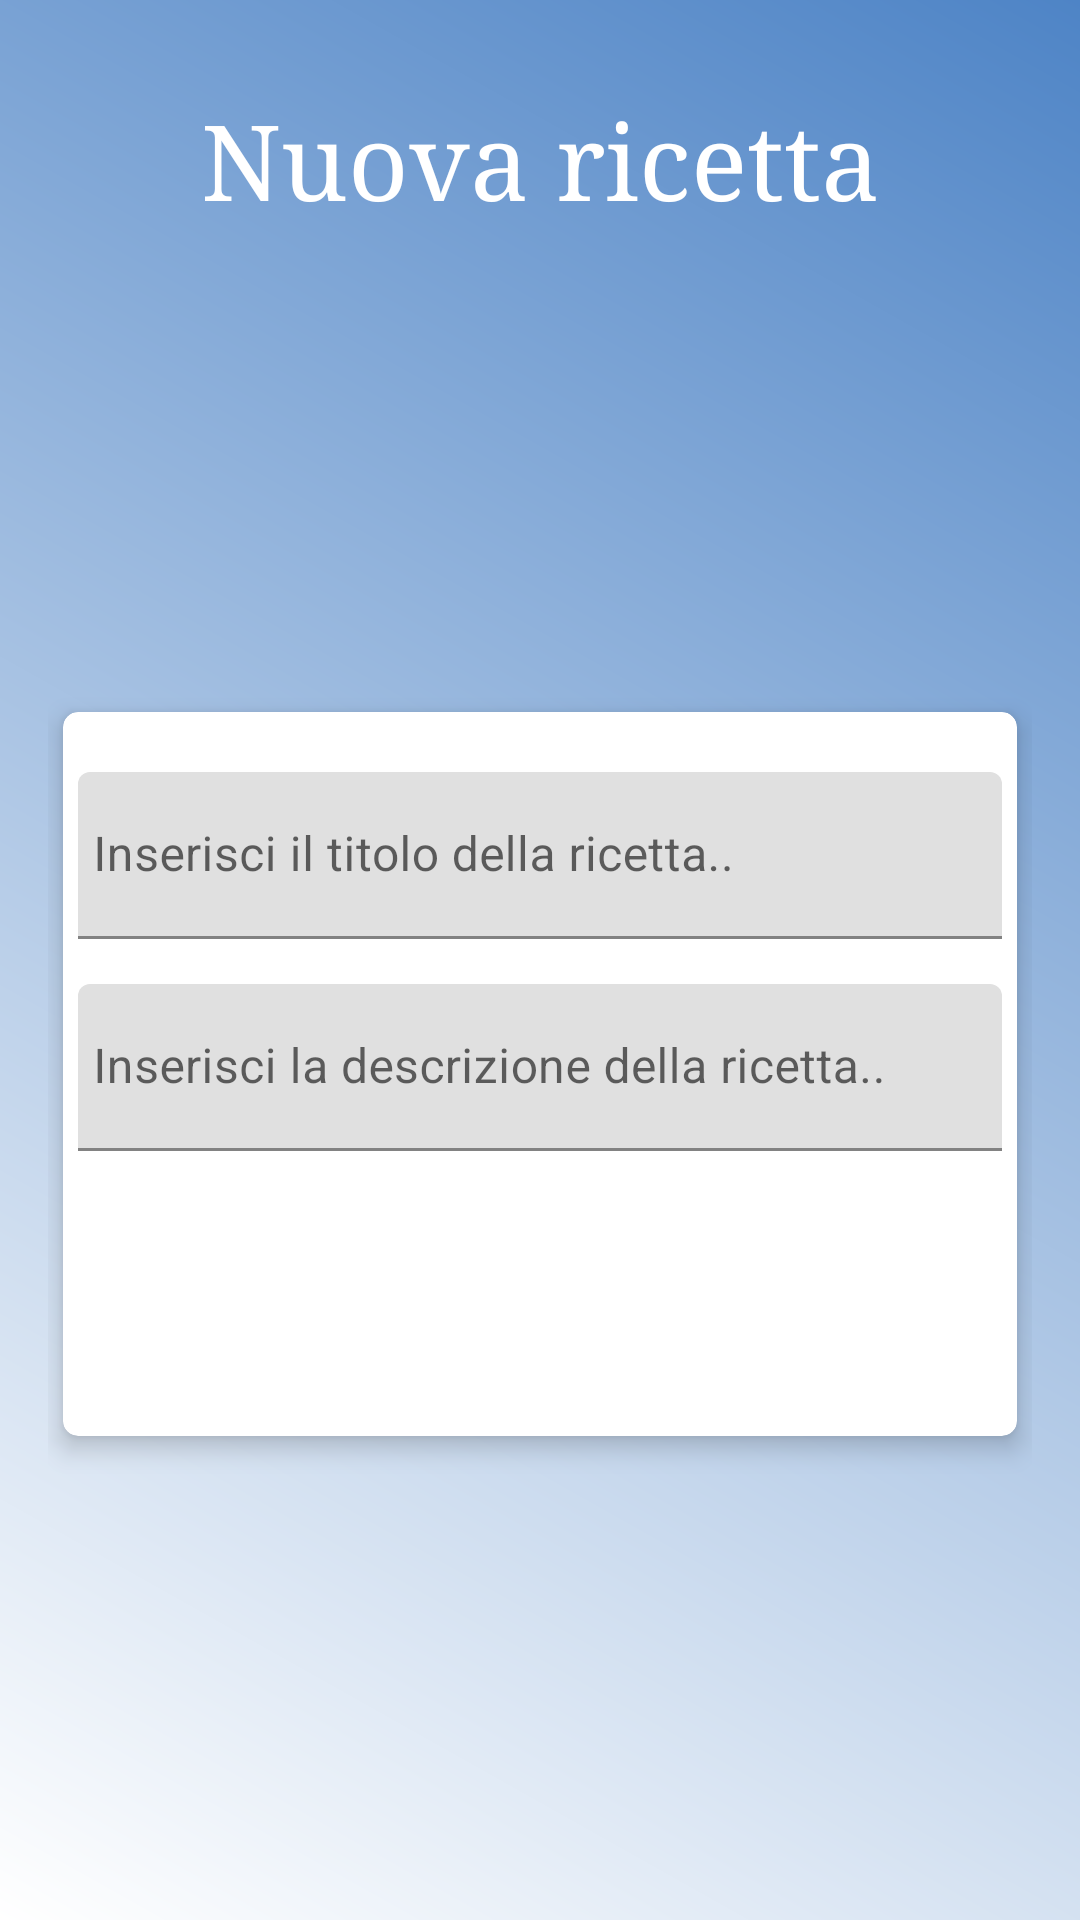

Reconstruct the res/layout file that produces this screen, plus the resources it refers to.
<!-- AndroidManifest.xml: application theme Theme.RecipeBook -->
<!-- res/layout/fragment_form.xml -->
<?xml version="1.0" encoding="utf-8"?>
<FrameLayout xmlns:android="http://schemas.android.com/apk/res/android"
    xmlns:tools="http://schemas.android.com/tools"
    android:layout_width="match_parent"
    android:layout_height="match_parent"
    tools:context=".FormFragment"
    android:background="@drawable/recipe_gradient">

    <LinearLayout
        android:layout_width="match_parent"
        android:layout_height="match_parent"
        android:orientation="vertical">

        <TextView
            android:layout_marginTop="30sp"
            android:layout_width="match_parent"
            android:layout_height="wrap_content"
            android:text="@string/nuova_ricetta"
            android:textAlignment="center"
            android:textSize="35sp"
            android:fontFamily="serif"
            android:textColor="@color/white"/>

        <ScrollView
            android:layout_width="match_parent"
            android:layout_height="match_parent"
            android:padding="16dp"
            android:scrollbarThumbVertical="@null">

            <androidx.cardview.widget.CardView
                xmlns:Card_View="http://schemas.android.com/apk/res-auto"
                android:layout_width="match_parent"
                android:layout_height="wrap_content"
                android:layout_gravity="center"
                android:layout_margin="5dp"
                android:padding="10dp"
                Card_View:cardCornerRadius="5dp"
                Card_View:cardElevation="5dp">

                <LinearLayout
                    android:layout_width="match_parent"
                    android:layout_height="wrap_content"
                    android:layout_gravity="center"
                    android:layout_margin="5dp"
                    android:orientation="vertical">


                    <com.google.android.material.textfield.TextInputLayout
                        android:id="@+id/emailError"
                        android:layout_width="match_parent"
                        android:layout_height="wrap_content"
                        android:layout_marginTop="5dp">

                        <EditText
                            android:id="@+id/formRecipeTitle"
                            android:layout_width="match_parent"
                            android:layout_height="wrap_content"
                            android:layout_marginTop="10dp"
                            android:hint="@string/inserisci_il_titolo_della_ricetta"
                            android:inputType="text"
                            android:maxLines="1"
                            android:paddingStart="5dp"
                            android:singleLine="true"/>

                    </com.google.android.material.textfield.TextInputLayout>


                    <com.google.android.material.textfield.TextInputLayout
                        android:layout_width="match_parent"
                        android:layout_height="wrap_content"
                        android:layout_marginTop="5dp">

                        <EditText
                            android:id="@+id/formRecipeDescription"
                            android:layout_width="match_parent"
                            android:layout_height="wrap_content"
                            android:layout_marginTop="10dp"
                            android:hint="@string/inserisci_la_descrizione_della_ricetta"
                            android:inputType="text"
                            android:maxLines="5"
                            android:paddingStart="5dp"
                            android:singleLine="true"/>

                    </com.google.android.material.textfield.TextInputLayout>

                    <Button
                        android:id="@+id/formSubmitButton"
                        android:layout_width="match_parent"
                        android:layout_height="50dp"
                        android:layout_margin="20dp"
                        android:background="@drawable/button_gradient"
                        android:text="@string/aggiungi_la_nuova_ricetta"
                        android:textColor="@android:color/white"
                        android:textSize="16sp"/>
                </LinearLayout>
            </androidx.cardview.widget.CardView>
        </ScrollView>
    </LinearLayout>
</FrameLayout>
<!-- resources referenced by this layout -->
<resources>
  <!-- drawable recipe_gradient (drawable) -->
  <?xml version="1.0" encoding="utf-8"?>
  <shape
      xmlns:android="http://schemas.android.com/apk/res/android"
      android:shape="rectangle">
      <gradient
          android:angle="225"
          android:endColor="@color/white"
          android:startColor="#4E84C6"/>
  </shape>
  <string name="aggiungi_la_nuova_ricetta">Aggiungi la nuova ricetta</string>
  <string name="inserisci_il_titolo_della_ricetta">Inserisci il titolo della ricetta..</string>
  <string name="inserisci_la_descrizione_della_ricetta">Inserisci la descrizione della ricetta..</string>
  <string name="nuova_ricetta">Nuova ricetta</string>
  <style name="Theme.RecipeBook" parent="Theme.MaterialComponents.Light.NoActionBar">
          
          <item name="colorPrimary">@color/colorPrimary</item>
          <item name="colorPrimaryVariant">@color/purple_700</item>
          <item name="colorOnPrimary">@color/white</item>
          
          <item name="colorSecondary">@color/teal_200</item>
          <item name="colorSecondaryVariant">@color/teal_700</item>
          <item name="colorOnSecondary">@color/black</item>
          
          <item name="android:statusBarColor" tools:targetApi="l">?attr/colorPrimaryVariant</item>
          
      </style>
  <!-- not gathered from this repository: default colours our renderer supplied (Android Studio template values) -->
  <color name="purple_700">#FF3700B3</color>
  <color name="teal_200">#FF03DAC5</color>
  <color name="teal_700">#FF018786</color>
  <color name="black">#FF000000</color>
  <color name="white">#FFFFFFFF</color>
  <color name="colorPrimary">#FF6200EE</color>
</resources>
